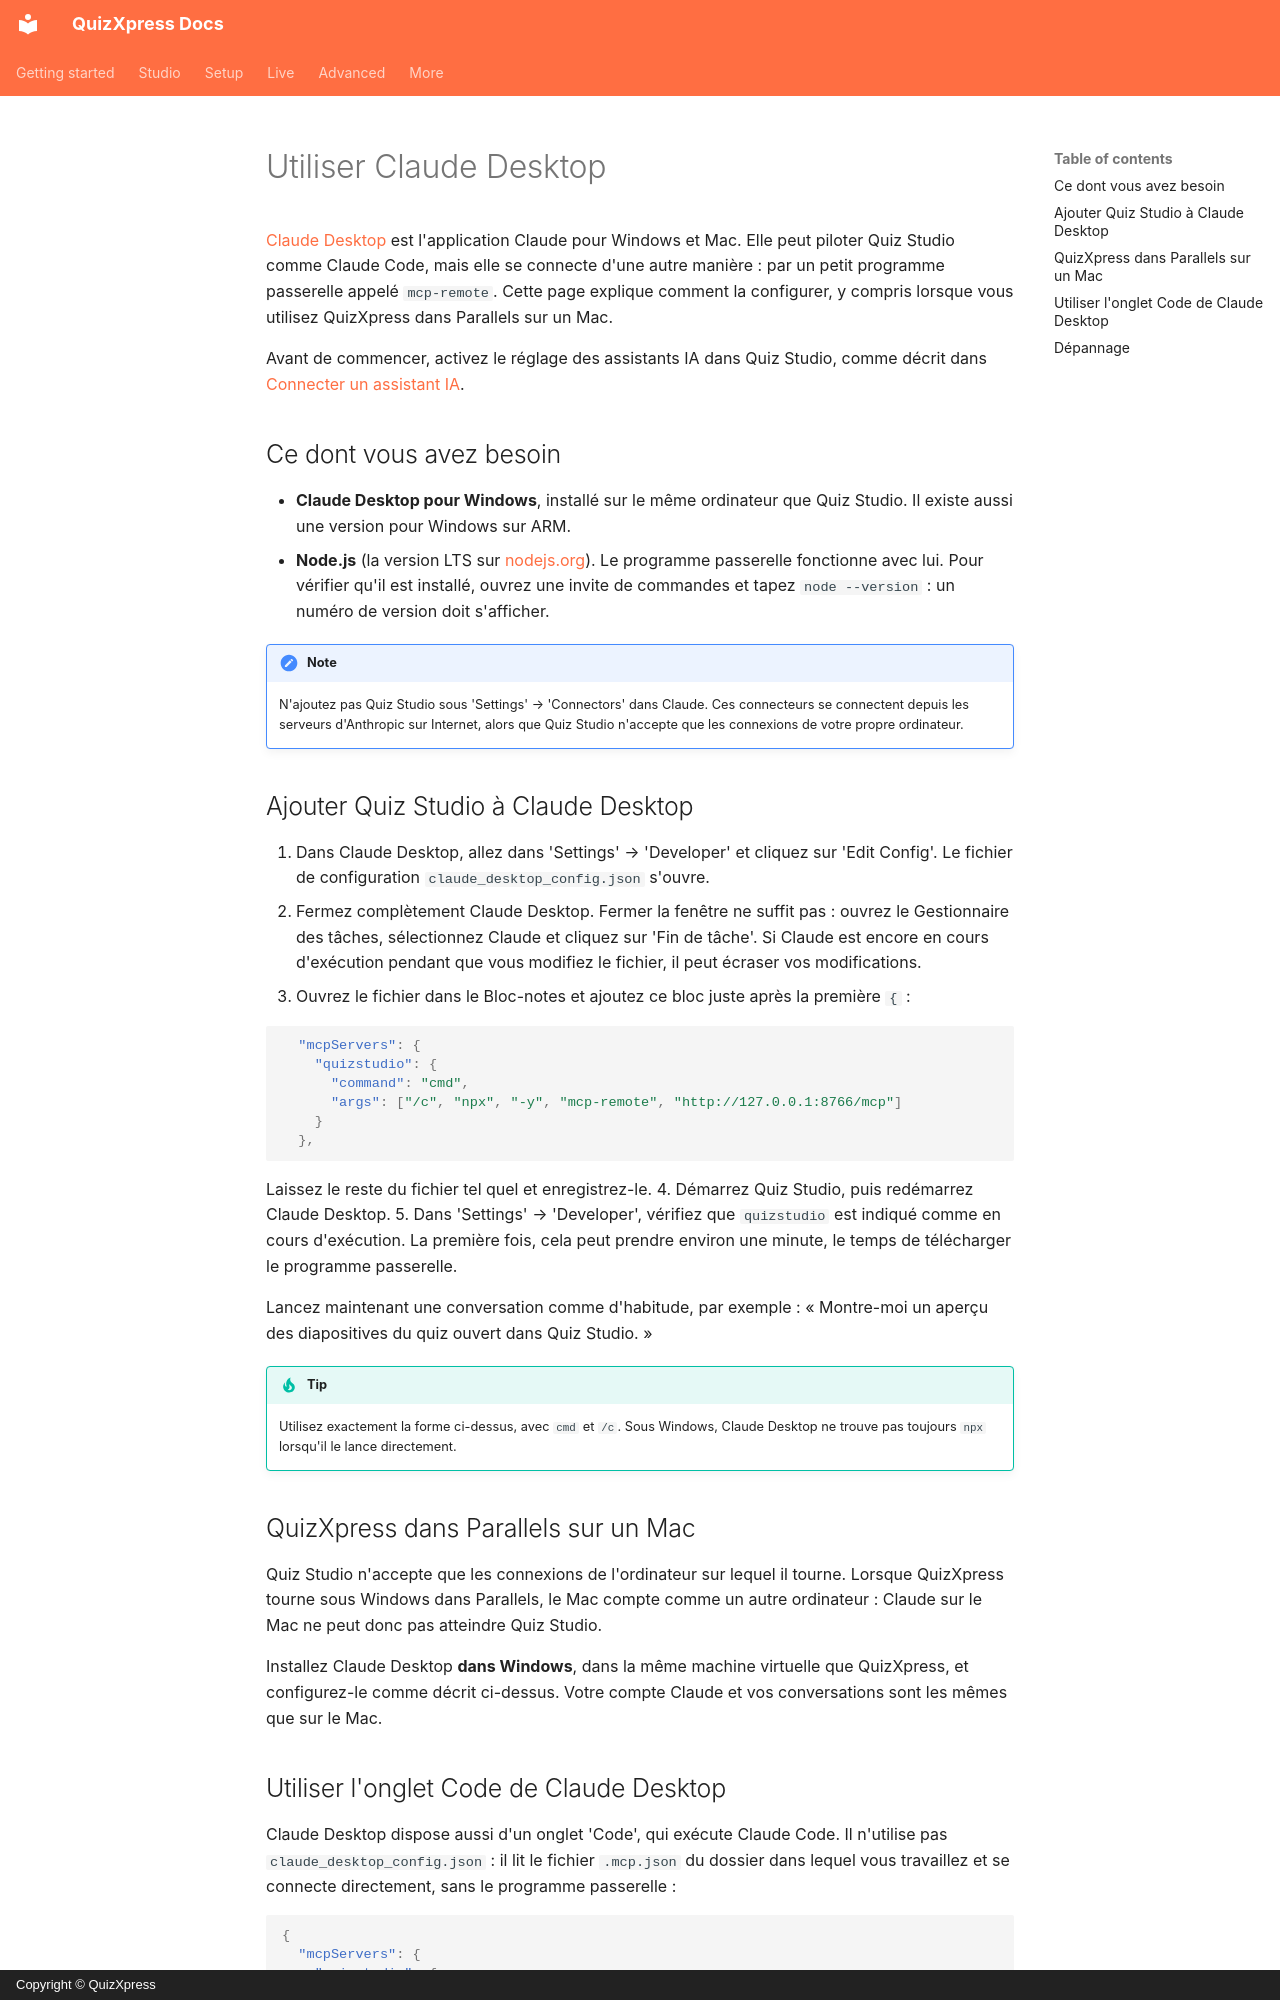

repository: gameshowcrew/quizxpress-docs · page: advanced/ai-assistants/claude-desktop.fr/index.html · generator: mkdocs · copyright: Copyright © QuizXpress

# Utiliser Claude Desktop

[Claude Desktop](https://claude.ai/download) est l'application Claude pour Windows et Mac. Elle peut piloter Quiz Studio comme Claude Code, mais elle se connecte d'une autre manière : par un petit programme passerelle appelé `mcp-remote`. Cette page explique comment la configurer, y compris lorsque vous utilisez QuizXpress dans Parallels sur un Mac.

Avant de commencer, activez le réglage des assistants IA dans Quiz Studio, comme décrit dans [Connecter un assistant IA](connecting-an-ai-assistant.md).

## Ce dont vous avez besoin

- **Claude Desktop pour Windows**, installé sur le même ordinateur que Quiz Studio. Il existe aussi une version pour Windows sur ARM.
- **Node.js** (la version LTS sur [nodejs.org](https://nodejs.org)). Le programme passerelle fonctionne avec lui. Pour vérifier qu'il est installé, ouvrez une invite de commandes et tapez `node --version` : un numéro de version doit s'afficher.

!!! note
    N'ajoutez pas Quiz Studio sous 'Settings' → 'Connectors' dans Claude. Ces connecteurs se connectent depuis les serveurs d'Anthropic sur Internet, alors que Quiz Studio n'accepte que les connexions de votre propre ordinateur.

## Ajouter Quiz Studio à Claude Desktop

1. Dans Claude Desktop, allez dans 'Settings' → 'Developer' et cliquez sur 'Edit Config'. Le fichier de configuration `claude_desktop_config.json` s'ouvre.
2. Fermez complètement Claude Desktop. Fermer la fenêtre ne suffit pas : ouvrez le Gestionnaire des tâches, sélectionnez Claude et cliquez sur 'Fin de tâche'. Si Claude est encore en cours d'exécution pendant que vous modifiez le fichier, il peut écraser vos modifications.
3. Ouvrez le fichier dans le Bloc-notes et ajoutez ce bloc juste après la première `{` :

   ```json
     "mcpServers": {
       "quizstudio": {
         "command": "cmd",
         "args": ["/c", "npx", "-y", "mcp-remote", "http://127.0.0.1:8766/mcp"]
       }
     },
   ```

   Laissez le reste du fichier tel quel et enregistrez-le.
4. Démarrez Quiz Studio, puis redémarrez Claude Desktop.
5. Dans 'Settings' → 'Developer', vérifiez que `quizstudio` est indiqué comme en cours d'exécution. La première fois, cela peut prendre environ une minute, le temps de télécharger le programme passerelle.

Lancez maintenant une conversation comme d'habitude, par exemple : « Montre-moi un aperçu des diapositives du quiz ouvert dans Quiz Studio. »

!!! tip
    Utilisez exactement la forme ci-dessus, avec `cmd` et `/c`. Sous Windows, Claude Desktop ne trouve pas toujours `npx` lorsqu'il le lance directement.

## QuizXpress dans Parallels sur un Mac

Quiz Studio n'accepte que les connexions de l'ordinateur sur lequel il tourne. Lorsque QuizXpress tourne sous Windows dans Parallels, le Mac compte comme un autre ordinateur : Claude sur le Mac ne peut donc pas atteindre Quiz Studio.

Installez Claude Desktop **dans Windows**, dans la même machine virtuelle que QuizXpress, et configurez-le comme décrit ci-dessus. Votre compte Claude et vos conversations sont les mêmes que sur le Mac.
